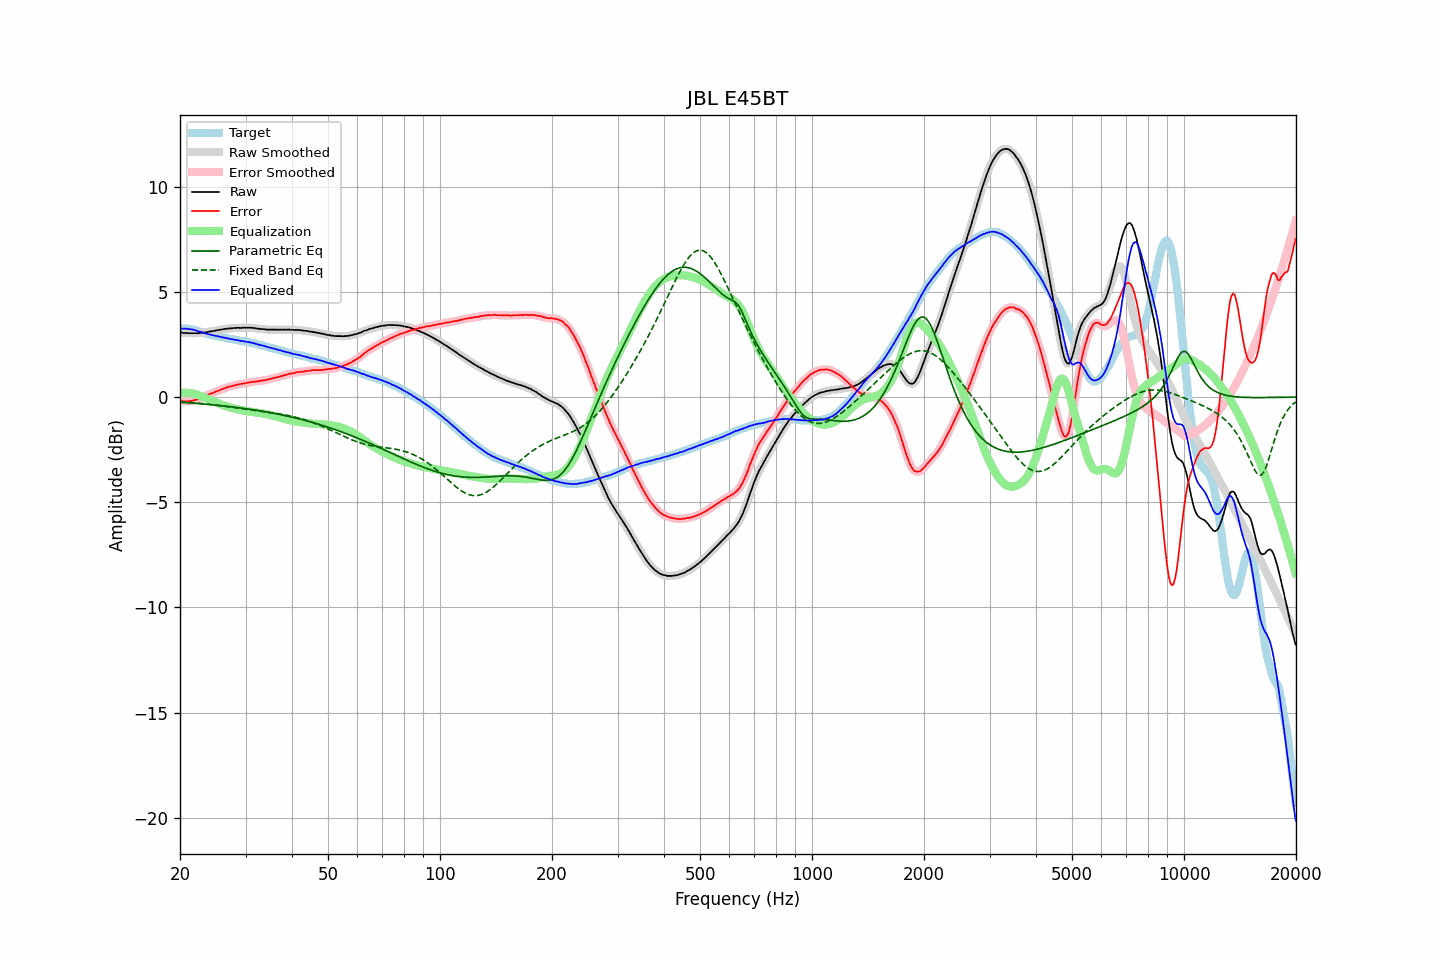

Values plotted in this chart, from the file beside it:
frequency, raw, error, smoothed, error_smoothed, equalization, parametric_eq, fixed_band_eq, equalized_raw, equalized_smoothed, target
20.00, 3.06, -0.18, 3.06, -0.18, 0.18, -0.25, -0.22, 3.24, 3.25, 3.25
20.20, 3.06, -0.18, 3.06, -0.19, 0.19, -0.26, -0.23, 3.26, 3.25, 3.25
20.40, 3.04, -0.20, 3.05, -0.20, 0.20, -0.26, -0.23, 3.24, 3.25, 3.25
20.61, 3.04, -0.20, 3.04, -0.21, 0.20, -0.27, -0.24, 3.25, 3.25, 3.25
20.81, 3.04, -0.20, 3.04, -0.21, 0.20, -0.27, -0.24, 3.25, 3.24, 3.25
21.02, 3.03, -0.21, 3.04, -0.21, 0.20, -0.28, -0.25, 3.23, 3.24, 3.25
21.23, 3.03, -0.19, 3.03, -0.20, 0.19, -0.28, -0.26, 3.23, 3.23, 3.23
21.44, 3.03, -0.18, 3.03, -0.18, 0.18, -0.29, -0.26, 3.22, 3.22, 3.22
21.66, 3.03, -0.16, 3.03, -0.16, 0.17, -0.29, -0.27, 3.20, 3.20, 3.20
21.87, 3.03, -0.14, 3.03, -0.15, 0.15, -0.30, -0.28, 3.18, 3.18, 3.18
22.09, 3.03, -0.13, 3.03, -0.13, 0.13, -0.30, -0.28, 3.16, 3.16, 3.17
22.31, 3.03, -0.10, 3.03, -0.11, 0.10, -0.31, -0.29, 3.13, 3.14, 3.14
22.54, 3.03, -0.08, 3.04, -0.08, 0.07, -0.32, -0.30, 3.11, 3.11, 3.12
22.76, 3.05, -0.04, 3.05, -0.05, 0.04, -0.32, -0.31, 3.10, 3.09, 3.10
22.99, 3.05, -0.01, 3.05, -0.01, 0.01, -0.33, -0.31, 3.06, 3.07, 3.07
23.22, 3.06, 0.03, 3.06, 0.03, -0.02, -0.34, -0.32, 3.04, 3.04, 3.04
23.45, 3.07, 0.07, 3.07, 0.06, -0.05, -0.34, -0.33, 3.02, 3.02, 3.01
23.69, 3.08, 0.09, 3.09, 0.09, -0.09, -0.35, -0.34, 2.99, 3.00, 3.00
23.92, 3.10, 0.13, 3.10, 0.12, -0.12, -0.36, -0.35, 2.98, 2.98, 2.98
24.16, 3.12, 0.16, 3.12, 0.15, -0.15, -0.36, -0.36, 2.97, 2.96, 2.97
24.40, 3.12, 0.18, 3.13, 0.18, -0.18, -0.37, -0.36, 2.94, 2.94, 2.95
24.65, 3.14, 0.22, 3.14, 0.21, -0.22, -0.38, -0.37, 2.93, 2.93, 2.93
24.89, 3.15, 0.25, 3.15, 0.25, -0.25, -0.39, -0.38, 2.91, 2.91, 2.91
25.14, 3.17, 0.28, 3.17, 0.27, -0.28, -0.39, -0.39, 2.90, 2.89, 2.90
25.39, 3.18, 0.31, 3.18, 0.30, -0.31, -0.40, -0.40, 2.88, 2.88, 2.88
25.65, 3.19, 0.33, 3.20, 0.34, -0.34, -0.41, -0.41, 2.86, 2.86, 2.87
25.91, 3.21, 0.38, 3.21, 0.36, -0.37, -0.42, -0.42, 2.85, 2.84, 2.84
26.16, 3.22, 0.40, 3.22, 0.40, -0.39, -0.42, -0.43, 2.83, 2.83, 2.83
26.43, 3.23, 0.42, 3.23, 0.43, -0.42, -0.43, -0.44, 2.81, 2.81, 2.82
26.69, 3.24, 0.46, 3.24, 0.45, -0.45, -0.44, -0.45, 2.80, 2.80, 2.79
26.96, 3.25, 0.48, 3.25, 0.47, -0.47, -0.45, -0.46, 2.78, 2.78, 2.78
27.23, 3.26, 0.50, 3.26, 0.49, -0.49, -0.46, -0.47, 2.77, 2.76, 2.77
27.50, 3.26, 0.51, 3.27, 0.51, -0.52, -0.47, -0.48, 2.75, 2.75, 2.76
27.77, 3.27, 0.54, 3.27, 0.53, -0.54, -0.48, -0.49, 2.74, 2.73, 2.74
28.05, 3.28, 0.56, 3.28, 0.56, -0.56, -0.49, -0.50, 2.73, 2.72, 2.73
28.33, 3.28, 0.58, 3.29, 0.58, -0.57, -0.50, -0.51, 2.71, 2.71, 2.71
28.62, 3.29, 0.60, 3.29, 0.59, -0.59, -0.51, -0.52, 2.70, 2.70, 2.70
28.90, 3.28, 0.61, 3.29, 0.61, -0.61, -0.52, -0.54, 2.68, 2.68, 2.68
29.19, 3.28, 0.63, 3.29, 0.62, -0.62, -0.53, -0.55, 2.66, 2.67, 2.66
29.48, 3.29, 0.64, 3.29, 0.63, -0.64, -0.54, -0.56, 2.66, 2.65, 2.66
29.78, 3.29, 0.65, 3.29, 0.65, -0.65, -0.55, -0.57, 2.64, 2.64, 2.65
30.08, 3.29, 0.66, 3.29, 0.66, -0.66, -0.56, -0.58, 2.63, 2.63, 2.64
30.38, 3.29, 0.68, 3.29, 0.67, -0.68, -0.57, -0.59, 2.62, 2.62, 2.62
30.68, 3.29, 0.69, 3.29, 0.69, -0.69, -0.58, -0.60, 2.60, 2.60, 2.61
30.99, 3.29, 0.72, 3.29, 0.71, -0.70, -0.59, -0.61, 2.59, 2.59, 2.58
31.30, 3.28, 0.72, 3.29, 0.72, -0.71, -0.60, -0.62, 2.57, 2.57, 2.57
31.61, 3.28, 0.73, 3.28, 0.73, -0.72, -0.61, -0.63, 2.56, 2.55, 2.56
31.93, 3.26, 0.73, 3.27, 0.73, -0.73, -0.62, -0.64, 2.53, 2.53, 2.54
32.24, 3.25, 0.75, 3.25, 0.74, -0.74, -0.64, -0.65, 2.51, 2.51, 2.51
32.57, 3.24, 0.76, 3.24, 0.75, -0.75, -0.65, -0.66, 2.49, 2.49, 2.49
32.89, 3.23, 0.76, 3.24, 0.77, -0.76, -0.66, -0.67, 2.47, 2.47, 2.48
33.22, 3.23, 0.79, 3.23, 0.78, -0.78, -0.67, -0.68, 2.46, 2.45, 2.45
33.55, 3.22, 0.79, 3.22, 0.79, -0.79, -0.69, -0.69, 2.43, 2.43, 2.44
33.89, 3.21, 0.81, 3.21, 0.80, -0.80, -0.70, -0.70, 2.41, 2.41, 2.41
34.23, 3.20, 0.82, 3.21, 0.82, -0.82, -0.71, -0.71, 2.38, 2.38, 2.39
34.57, 3.20, 0.84, 3.20, 0.84, -0.84, -0.73, -0.72, 2.36, 2.36, 2.37
34.92, 3.20, 0.86, 3.20, 0.85, -0.86, -0.74, -0.73, 2.35, 2.35, 2.35
35.27, 3.20, 0.88, 3.20, 0.88, -0.87, -0.75, -0.74, 2.33, 2.33, 2.33
35.62, 3.20, 0.90, 3.20, 0.90, -0.89, -0.77, -0.75, 2.31, 2.31, 2.31
35.97, 3.20, 0.92, 3.20, 0.91, -0.91, -0.78, -0.77, 2.29, 2.29, 2.29
... 635 more rows
